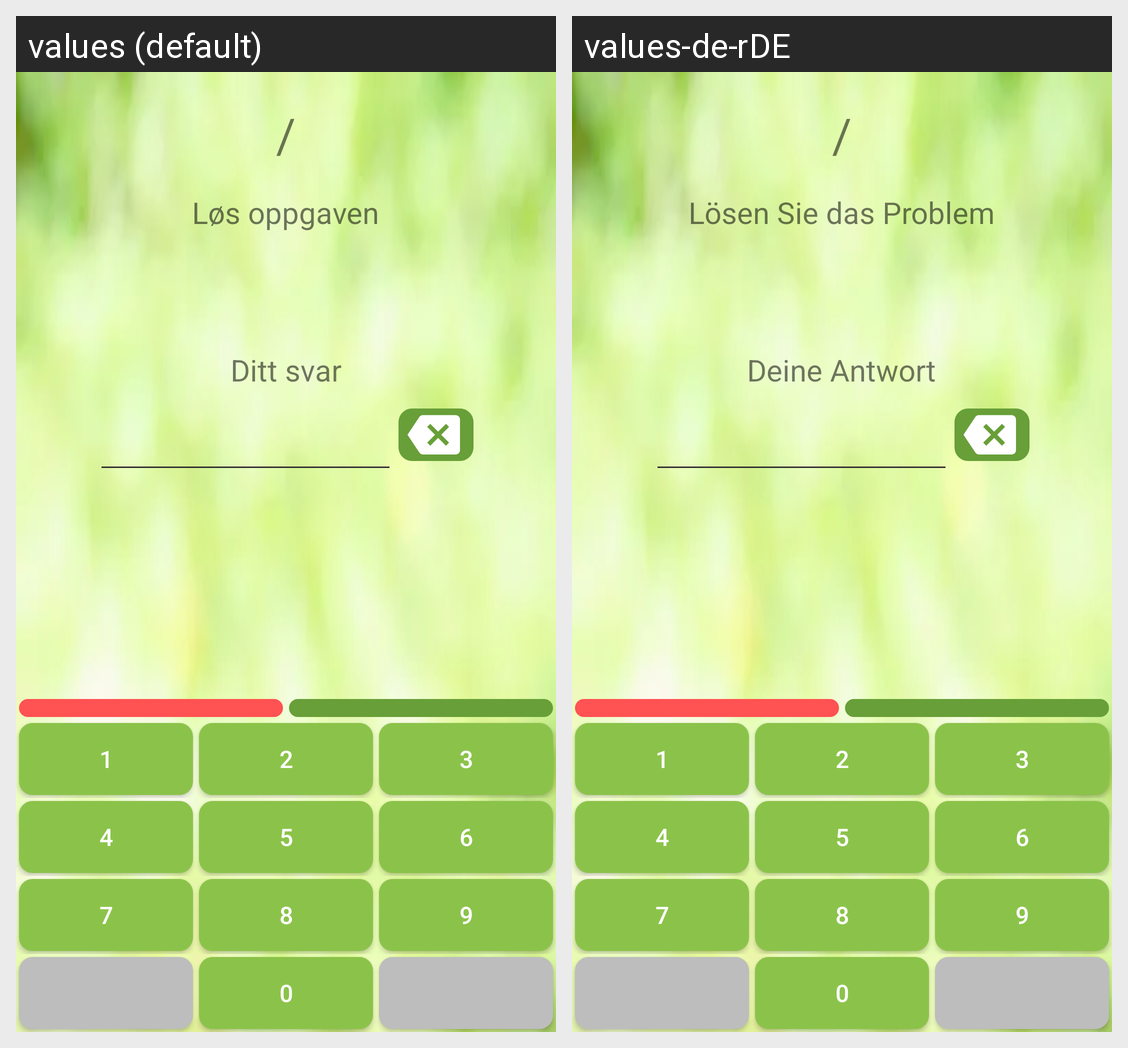

Strings drawn on this Android screen and how each of the app's shown locales translates them:
Android screen res/layout/activity_spill.xml rendered under 2 locales, left to right: values (default), values-de-rDE. Device: Nexus 5 (rendered at 1080×1920; each locale shown at half size, 540×960, under a caption strip naming it); theme AppTheme.NoActionBar.
Strings drawn on this screen, with the default value and each locale's value (text and hints the layout hard-codes, and strings that could not be matched under every locale, appear in the picture but are not listed):

spill_stats_divider
  values: /
  values-de-rDE: /  [not translated; the default value is used]

spill_los_oppgaven
  values: Løs oppgaven
  values-de-rDE: Lösen Sie das Problem

spill_ditt_svar
  values: Ditt svar
  values-de-rDE: Deine Antwort

spill_1
  values: 1
  values-de-rDE: 1  [not translated; the default value is used]

spill_2
  values: 2
  values-de-rDE: 2  [not translated; the default value is used]

spill_3
  values: 3
  values-de-rDE: 3  [not translated; the default value is used]

spill_4
  values: 4
  values-de-rDE: 4  [not translated; the default value is used]

spill_5
  values: 5
  values-de-rDE: 5  [not translated; the default value is used]

spill_6
  values: 6
  values-de-rDE: 6  [not translated; the default value is used]

spill_7
  values: 7
  values-de-rDE: 7  [not translated; the default value is used]

spill_8
  values: 8
  values-de-rDE: 8  [not translated; the default value is used]

spill_9
  values: 9
  values-de-rDE: 9  [not translated; the default value is used]

spill_0
  values: 0
  values-de-rDE: 0  [not translated; the default value is used]
